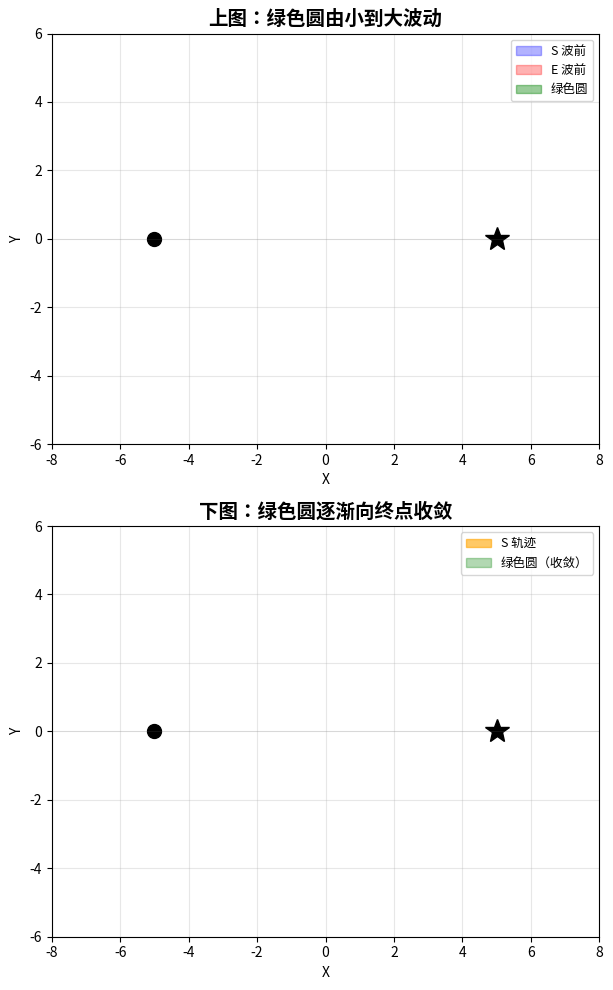

The script that saved this image:
import numpy as np
import matplotlib.pyplot as plt
from matplotlib.animation import FuncAnimation
from matplotlib.patches import Circle
import matplotlib.patches as mpatches
# ============================================================
# 参数设置
# ============================================================
S_START = np.array([-5.0, 0.0])
E = np.array([5.0, 0.0])
V_WAVE = 2.5        # 波速
DT = 0.05           # 时间步长
STEP_SIZE = 0.08    # S 移动步长
MAX_TIME = 15.0     # 最大演示时间
# 障碍物（放在旁边，不挡路，让绿色圆自由波动）
OBSTACLES = []
# ============================================================
# 全局状态
# ============================================================
S = S_START.copy()
t_emit = 0.0
t = 0.0
path = [S.copy()]
green_circles_history = []  # 记录所有绿色圆
# ============================================================
# 辅助函数
# ============================================================
def compute_green_circle(S, E, R_S, R_E):
    d_vec = E - S
    d = np.linalg.norm(d_vec)
    if d < 1e-9:
        return None, None
    if R_S + R_E <= d or abs(R_S - R_E) >= d:
        return None, None
    a = (R_S**2 - R_E**2 + d**2) / (2 * d)
    O = S + (a / d) * d_vec
    R = np.sqrt(max(R_S**2 - a**2, 0))
    return O, R
# ============================================================
# 预计算所有帧的数据
# ============================================================
frames_data = []
S_temp = S_START.copy()
t_emit_temp = 0.0
t_temp = 0.0
path_temp = [S_temp.copy()]
green_temp = []
while t_temp < MAX_TIME:
    t_temp += DT
    R_S = V_WAVE * t_temp
    R_E = V_WAVE * (t_temp - t_emit_temp)
    d = np.linalg.norm(E - S_temp)
    if d < 0.3:
        break
    # 事件驱动重建
    if R_S - R_E >= d and d > 0:
        t_emit_temp = t_temp
        R_E = V_WAVE * (t_temp - t_emit_temp)
    O, R = compute_green_circle(S_temp, E, R_S, R_E)
    if O is not None and R > 0:
        green_temp.append((O.copy(), R, t_temp))
        # S 朝终点移动（无障碍物，直接走直线）
        move_dir = E - S_temp
        move_dist = np.linalg.norm(move_dir)
        if move_dist > 1e-9:
            actual_step = min(STEP_SIZE, move_dist)
            S_temp = S_temp + (move_dir / move_dist) * actual_step
        path_temp.append(S_temp.copy())
    else:
        # 静默期
        move_dir = E - S_temp
        move_dist = np.linalg.norm(move_dir)
        if move_dist > 1e-9:
            actual_step = min(STEP_SIZE * 0.5, move_dist)
            S_temp = S_temp + (move_dir / move_dist) * actual_step
        path_temp.append(S_temp.copy())
    frames_data.append({
        't': t_temp,
        'S': S_temp.copy(),
        'R_S': V_WAVE * t_temp,
        'R_E': V_WAVE * (t_temp - t_emit_temp),
        'O': O,
        'R': R,
        'green_count': len(green_temp),
        'd': d,
    })
# ============================================================
# 绘图设置（上下两个子图）
# ============================================================
fig, (ax1, ax2) = plt.subplots(2, 1, figsize=(12, 10))
# ---- 上图：绿色圆波动 ----
ax1.set_xlim(-8, 8)
ax1.set_ylim(-6, 6)
ax1.set_aspect('equal')
ax1.grid(True, alpha=0.3)
ax1.set_title('上图：绿色圆由小到大波动', fontsize=14, fontweight='bold')
ax1.set_xlabel('X')
ax1.set_ylabel('Y')
ax1.plot(S_START[0], S_START[1], 'ko', markersize=10, label='起点 A')
ax1.plot(E[0], E[1], 'k*', markersize=18, label='终点 B')
ax1.axhline(y=0, color='gray', alpha=0.2, linewidth=0.5)
S_point_1, = ax1.plot([], [], 'bo', markersize=10, zorder=5)
S_wave_1 = Circle((0, 0), 0, fill=False, color='blue', alpha=0.3, linewidth=1.5, linestyle='--')
E_wave_1 = Circle((0, 0), 0, fill=False, color='red', alpha=0.3, linewidth=1.5, linestyle='--')
ax1.add_patch(S_wave_1)
ax1.add_patch(E_wave_1)
green_circles_1 = []  # 上图显示的绿色圆列表
path_line_1, = ax1.plot([], [], 'b-', alpha=0.5, linewidth=2)
legend1 = [
    mpatches.Patch(color='blue', alpha=0.3, label='S 波前'),
    mpatches.Patch(color='red', alpha=0.3, label='E 波前'),
    mpatches.Patch(color='green', alpha=0.4, label='绿色圆'),
]
ax1.legend(handles=legend1, loc='upper right', fontsize=9)
info_text_1 = ax1.text(0.02, 0.98, '', transform=ax1.transAxes,
                        verticalalignment='top', fontfamily='monospace', fontsize=9,
                        bbox=dict(boxstyle='round', facecolor='lightyellow', alpha=0.8))
# ---- 下图：绿色圆收敛 ----
ax2.set_xlim(-8, 8)
ax2.set_ylim(-6, 6)
ax2.set_aspect('equal')
ax2.grid(True, alpha=0.3)
ax2.set_title('下图：绿色圆逐渐向终点收敛', fontsize=14, fontweight='bold')
ax2.set_xlabel('X')
ax2.set_ylabel('Y')
ax2.plot(S_START[0], S_START[1], 'ko', markersize=10, label='起点 A')
ax2.plot(E[0], E[1], 'k*', markersize=18, label='终点 B')
ax2.axhline(y=0, color='gray', alpha=0.2, linewidth=0.5)
S_point_2, = ax2.plot([], [], 'bo', markersize=10, zorder=5)
path_line_2, = ax2.plot([], [], 'orange', alpha=0.8, linewidth=2.5, label='S 轨迹')
green_circles_2 = []  # 下图显示的绿色圆（逐渐收敛）
legend2 = [
    mpatches.Patch(color='orange', alpha=0.6, label='S 轨迹'),
    mpatches.Patch(color='green', alpha=0.3, label='绿色圆（收敛）'),
]
ax2.legend(handles=legend2, loc='upper right', fontsize=9)
info_text_2 = ax2.text(0.02, 0.98, '', transform=ax2.transAxes,
                        verticalalignment='top', fontfamily='monospace', fontsize=9,
                        bbox=dict(boxstyle='round', facecolor='lightyellow', alpha=0.8))
# ============================================================
# 动画函数
# ============================================================
def init():
    S_point_1.set_data([], [])
    S_point_2.set_data([], [])
    path_line_1.set_data([], [])
    path_line_2.set_data([], [])
    info_text_1.set_text('')
    info_text_2.set_text('')
    return (S_point_1, S_point_2, path_line_1, path_line_2,
            info_text_1, info_text_2, S_wave_1, E_wave_1)
def animate(frame):
    global green_circles_1, green_circles_2
    if frame >= len(frames_data):
        return (S_point_1, S_point_2, path_line_1, path_line_2,
                info_text_1, info_text_2, S_wave_1, E_wave_1)
    data = frames_data[frame]
    S_curr = data['S']
    R_S = data['R_S']
    R_E = data['R_E']
    O = data['O']
    R = data['R']
    t_curr = data['t']
    d = data['d']
    green_count = data['green_count']
    # ---- 上图：波动 ----
    S_point_1.set_data([S_curr[0]], [S_curr[1]])
    S_wave_1.set_center((S_curr[0], S_curr[1]))
    S_wave_1.set_radius(R_S)
    E_wave_1.set_center((E[0], E[1]))
    E_wave_1.set_radius(max(R_E, 0))
    # 清除旧绿色圆
    for patch in green_circles_1:
        patch.remove()
    green_circles_1.clear()
    # 显示当前绿色圆（如果有）
    if O is not None and R is not None and R > 0:
        # 当前绿色圆（亮绿色，粗线）
        patch = Circle((O[0], O[1]), R, fill=False, color='limegreen',
                       alpha=0.9, linewidth=3)
        ax1.add_patch(patch)
        green_circles_1.append(patch)
        # 前面几个绿色圆（半透明，展示波动）
        start_idx = max(0, green_count - 8)
        for i in range(start_idx, green_count):
            # 从预计算数据里取绿色圆
            # 这里简化：用当前绿色圆的不同缩放比例来模拟波动
            scale = 0.3 + 0.7 * ((i - start_idx) / max(1, green_count - start_idx - 1)) if green_count > start_idx + 1 else 1.0
            alpha_val = 0.15 + 0.25 * ((i - start_idx) / max(1, green_count - start_idx))
            hist_R = R * scale
            patch = Circle((O[0], O[1]), hist_R, fill=False, color='green',
                           alpha=alpha_val, linewidth=1.5)
            ax1.add_patch(patch)
            green_circles_1.append(patch)
    # 上图轨迹
    path_arr = np.array([fd['S'] for fd in frames_data[:frame+1]])
    path_line_1.set_data(path_arr[:, 0], path_arr[:, 1])
    info_text_1.set_text(
        f"⏱ t={t_curr:.2f}s | R_S={R_S:.2f} | R_E={R_E:.2f}\n"
        f"📍 S=({S_curr[0]:.2f}, {S_curr[1]:.2f}) | d={d:.2f}"
    )
    # ---- 下图：收敛 ----
    S_point_2.set_data([S_curr[0]], [S_curr[1]])
    path_line_2.set_data(path_arr[:, 0], path_arr[:, 1])
    # 清除旧绿色圆
    for patch in green_circles_2:
        patch.remove()
    green_circles_2.clear()
    # 显示绿色圆收敛过程：每隔一定帧数取一个绿色圆
    total_frames = len(frames_data)
    num_display = 12  # 显示的绿色圆数量
    indices = np.linspace(0, frame, min(num_display, frame + 1), dtype=int)
    for i, idx in enumerate(indices):
        d_data = frames_data[idx]
        d_O = d_data['O']
        d_R = d_data['R']
        if d_O is not None and d_R is not None and d_R > 0:
            alpha_val = 0.1 + 0.5 * (i / max(1, len(indices) - 1)) if len(indices) > 1 else 0.6
            color_val = plt.cm.Greens(0.3 + 0.7 * (i / max(1, len(indices) - 1))) if len(indices) > 1 else 'limegreen'
            patch = Circle((d_O[0], d_O[1]), d_R, fill=False,
                           color=color_val, alpha=alpha_val, linewidth=2)
            ax2.add_patch(patch)
            green_circles_2.append(patch)
    # 当前绿色圆（亮绿色）
    if O is not None and R is not None and R > 0:
        patch = Circle((O[0], O[1]), R, fill=False, color='limegreen',
                       alpha=0.9, linewidth=3)
        ax2.add_patch(patch)
        green_circles_2.append(patch)
    info_text_2.set_text(
        f"⏱ t={t_curr:.2f}s | 绿色圆历史数: {green_count}\n"
        f"📏 距离终点: {d:.2f} | 收敛中..."
    )
    return (S_point_1, S_point_2, path_line_1, path_line_2,
            info_text_1, info_text_2, S_wave_1, E_wave_1)
# ============================================================
# 运行
# ============================================================
anim = FuncAnimation(fig, animate, init_func=init,
                     frames=len(frames_data),
                     interval=DT * 1000, blit=False, repeat=True)
plt.tight_layout()
plt.show()
